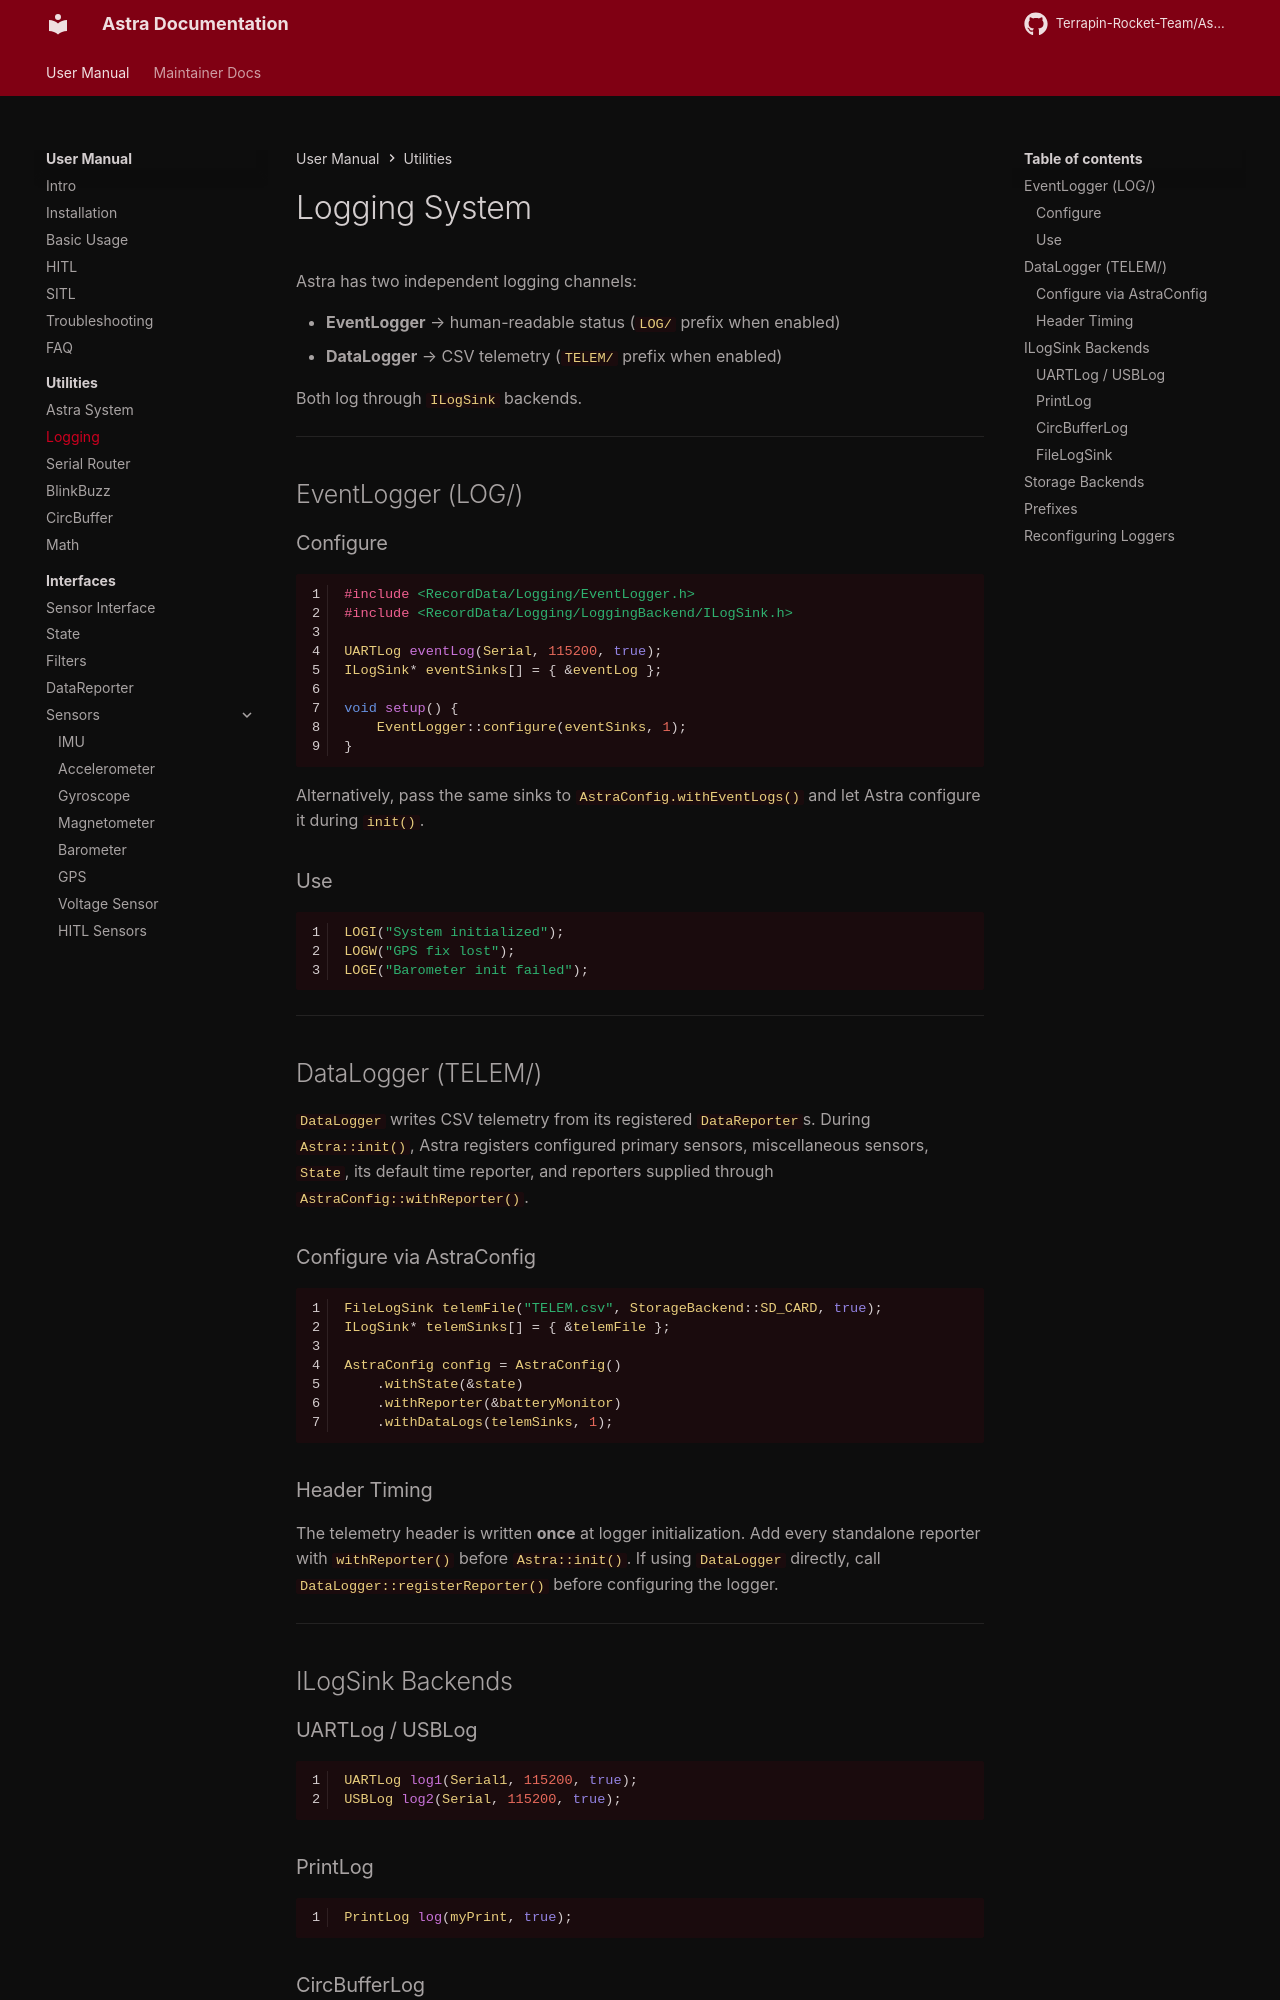

repository: Terrapin-Rocket-Team/Astra · page: user-guide/utils/logger/index.html · generator: mkdocs

# Logging System

Astra has two independent logging channels:

- **EventLogger** → human-readable status (`LOG/` prefix when enabled)
- **DataLogger** → CSV telemetry (`TELEM/` prefix when enabled)

Both log through `ILogSink` backends.

---

## EventLogger (LOG/)

### Configure

```cpp
#include <RecordData/Logging/EventLogger.h>
#include <RecordData/Logging/LoggingBackend/ILogSink.h>

UARTLog eventLog(Serial, 115200, true);
ILogSink* eventSinks[] = { &eventLog };

void setup() {
    EventLogger::configure(eventSinks, 1);
}
```

Alternatively, pass the same sinks to `AstraConfig.withEventLogs()` and let Astra configure it during `init()`.

### Use

```cpp
LOGI("System initialized");
LOGW("GPS fix lost");
LOGE("Barometer init failed");
```

---

## DataLogger (TELEM/)

`DataLogger` writes CSV telemetry from its registered `DataReporter`s. During
`Astra::init()`, Astra registers configured primary sensors, miscellaneous
sensors, `State`, its default time reporter, and reporters supplied through
`AstraConfig::withReporter()`.

### Configure via AstraConfig

```cpp
FileLogSink telemFile("TELEM.csv", StorageBackend::SD_CARD, true);
ILogSink* telemSinks[] = { &telemFile };

AstraConfig config = AstraConfig()
    .withState(&state)
    .withReporter(&batteryMonitor)
    .withDataLogs(telemSinks, 1);
```

### Header Timing

The telemetry header is written **once** at logger initialization. Add every
standalone reporter with `withReporter()` before `Astra::init()`. If using
`DataLogger` directly, call `DataLogger::registerReporter()` before configuring
the logger.

---

## ILogSink Backends
